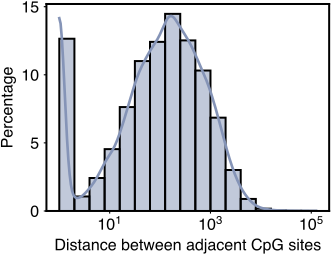

Source data for this figure (header and first rows):
Bin_center, Percentage
1.0, 12.65
1.995, 1.063
3.981, 2.421
7.943, 4.54
15.85, 7.628
31.62, 11.01
63.1, 12.42
125.9, 14.48
251.2, 12.53
501.2, 10.31
1000, 6.851
1995, 3.007
3981, 0.8825
7943, 0.1694
15849, 0.03729
31623, 0.01088
63096, 0.006215
